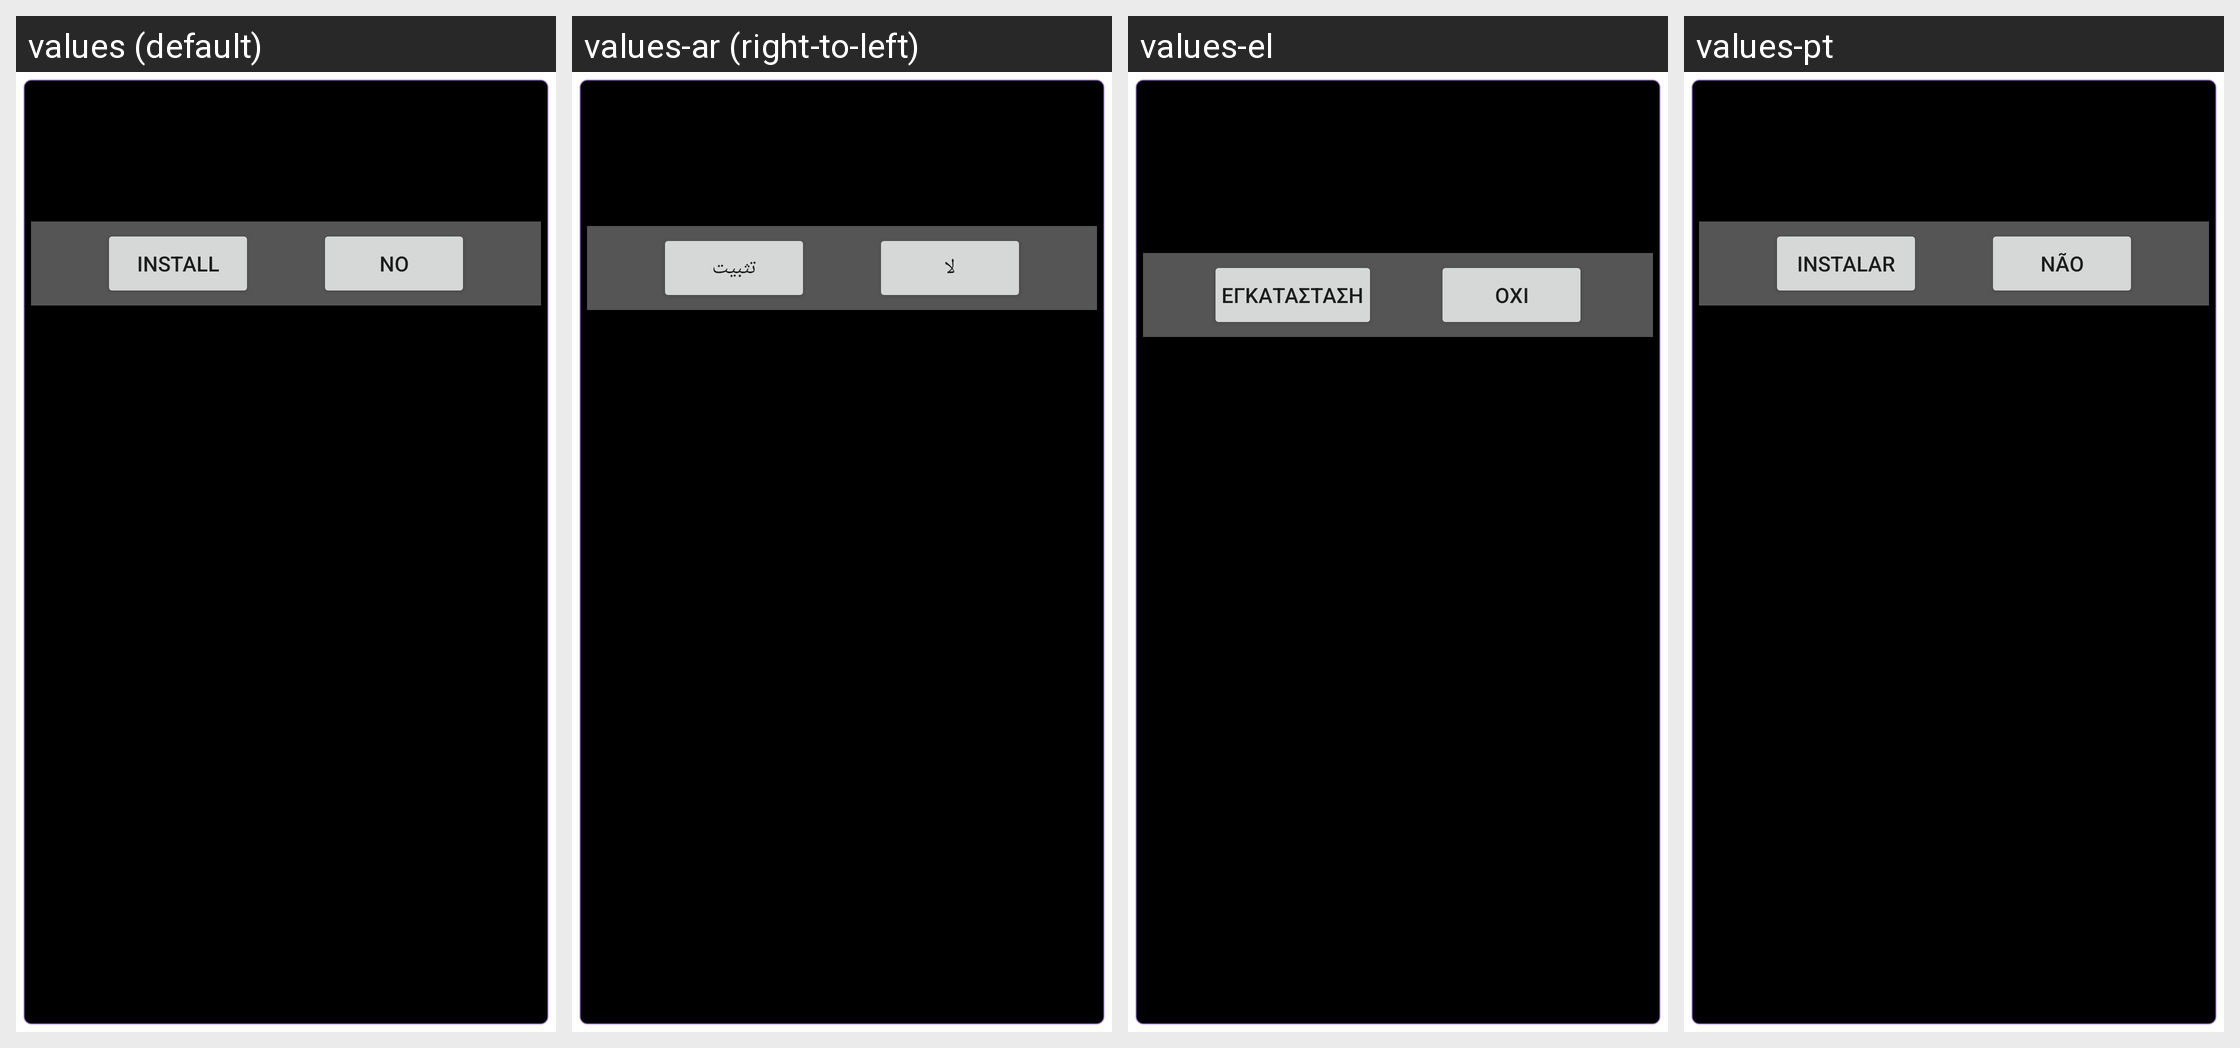

The same Android screen rendered under several of its app's locales, left to right. List the strings drawn on it with the default value and each locale's translation.
Android screen res/layout/voice_input_not_installed.xml rendered under 4 locales, left to right: values (default), values-ar (right-to-left), values-el, values-pt. Device: Nexus 5 (rendered at 1080×1920; each locale shown at half size, 540×960, under a caption strip naming it); theme Theme.AskApp.Popup.NoTitle.
Other locales in the repository, not shown: values-be, values-bg, values-ca, values-cs, values-da, values-de, values-eo, values-es, values-fi, values-fr, values-he, values-hu, values-hy, values-in, values-it, values-iw, values-ka, values-lt, values-mk, values-my, values-nl, values-no, values-pl, values-pt-rBR, values-ro, values-ru, values-se, values-sk, values-sl, values-ta, values-th, values-tl, values-tr, values-uk, values-vi.
Strings drawn on this screen, with the default value and each locale's value (text and hints the layout hard-codes, and strings that could not be matched under every locale, appear in the picture but are not listed):

voice_input_not_installed_action_install
  values: Install
  values-ar: تثبيت
  values-el: Εγκατάσταση
  values-pt: Instalar

voice_input_not_installed_action_do_not_install
  values: No
  values-ar: لا
  values-el: Όχι
  values-pt: Não
